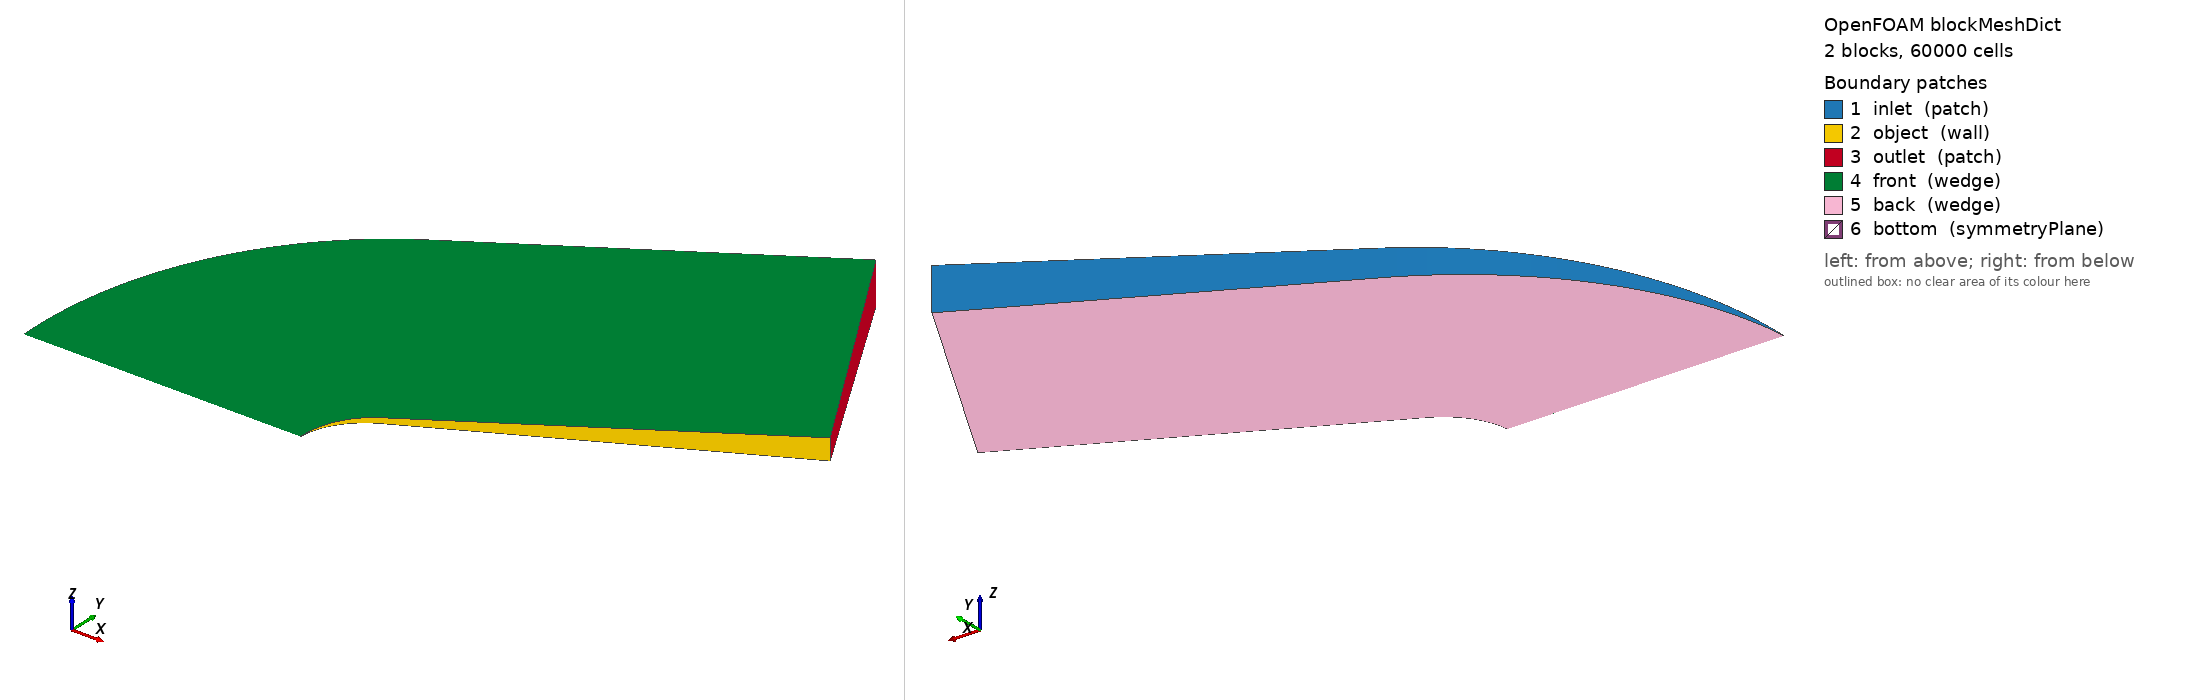

OpenFOAM case: the mesh blockMesh builds from blockMeshDict, 2 block(s), 60000 cells. Boundary patches (legend numbers): 1 inlet (patch), 2 object (wall), 3 outlet (patch), 4 front (wedge), 5 back (wedge), 6 bottom (symmetryPlane). Left view from above one corner, right view from below the opposite corner. Boundary conditions: 2 field file(s) under 0/; 6 of 6 drawn patches have an entry in a shipped field file.

=== system/blockMeshDict ===
// The OpenFOAM Project // File: blockMeshDict
/*-------------------------------------------------------------------------------
  =========                 | dictionary
  \\      /  F ield         |
   \\    /   O peration     | Name:   blockMeshDict
    \\  /    A nd           | Family: FoamX configuration file
     \\/     M anipulation  |
     F O A M                | OpenFOAM version: 2.3
                              | Product of Nabla Ltd.
                              | Email: Enquiries@Nabla.co.uk
-------------------------------------------------------------------------------*/
// FoamX Case Dictionary.

FoamFile
{
    version         2.0;
    format          ascii;
    class           dictionary;
    object          blockMeshDict;
}

// * * * * * * * * * * * * * * * * * * * * * * * * * * * * * * * * * * * * * //

// IMPORTANT: Assuming CATIA points are in Millimeters (mm).
// This converts them to Meters (m).
convertToMeters 0.001; 

vertices
(
    // These are your provided CATIA points, mapped to blockMeshDict indices 0-13.
    // The comments indicate their original CATIA Point.X name.
    (1.42108547152E-14 -1.60659207324E-14 -7.01453247872E-16) // 0: CATIA Point.0 (Heatshield Apex)
    (50.0 86.5201139496 3.77754975559) // 1: CATIA Point.1 (Nose-cone tangency max Y)
    (500.0 346.080455798 15.1101990224) // 2: CATIA Point.2 (Body end max Y)
    (-400.0 3.63336931662E-13 1.58636330299E-14) // 3: CATIA Point.3 (Comp domain apex)
    (-150.0 432.600569748 18.8877487779) // 4: CATIA Point.4 (Comp domain upstream max Y)
    (300.0 692.160911596 30.2203980447) // 5: CATIA Point.5 (Comp domain downstream max Y)
    (50.0 86.5201139496 -3.77754975559) // 6: CATIA Point.6 (Nose-cone tangency max Z)
    (500.0 346.080455798 -15.1101990224) // 7: CATIA Point.7 (Body end max Z)
    (-150.0 432.600569748 -18.8877487779) // 8: CATIA Point.8 (Comp domain upstream max Z)
    (300.0 692.160911596 -30.2203980447) // 9: CATIA Point.9 (Comp domain downstream max Z)
    (13.3974596216 49.9524110791 2.18096936827) // 10: CATIA Point.10 (Arc control point Y)
    (-333.012701892 249.762055395 10.9048468413) // 11: CATIA Point.11 (Arc control point Y)
    (13.3974596216 49.9524110791 -2.18096936827) // 12: CATIA Point.12 (Arc control point Z)
    (-333.012701892 249.762055395 -10.9048468413) // 13: CATIA Point.13 (Arc control point Z)
);


blocks
(
    // Based on your new 2-block axial split:
    // Block 0: Upstream section (from domain apex X=-400 to body X=50 / domain X=-150)
    // Front face: (0 3 4 1) connects: Apex -> Domain_Apex -> Domain_Upstream_Y -> Body_Nose_Y
    // Back face:  (0 3 8 6) connects: Apex -> Domain_Apex -> Domain_Upstream_Z -> Body_Nose_Z
    hex (0 3 4 1 0 3 8 6) (200 200 1) simpleGrading (4 1 1)

    // Block 1: Downstream section (from body X=50 / domain X=-150 to body X=500 / domain X=300)
    // Front face: (1 4 5 2) connects: Body_Nose_Y -> Domain_Upstream_Y -> Domain_Downstream_Y -> Body_End_Y
    // Back face:  (6 8 9 7) connects: Body_Nose_Z -> Domain_Upstream_Z -> Domain_Downstream_Z -> Body_End_Z
    hex (1 4 5 2 6 8 9 7) (200 100 1) simpleGrading (4 1 1)
);


edges
(
    // Body curves (Nose and Conical sections)
    // Arc 0-1 (Front Nose Arc: from Point.0 to Point.1)
    // Control point: Point.10 (13.397, 49.952, 2.180)
    arc 0 1 (13.3974596216 49.9524110791 2.18096936827) // Uses Point.10 from CATIA
    // Arc 0-6 (Back Nose Arc: from Point.0 to Point.6)
    // Control point: Point.12 (13.397, 49.952, -2.180)
    arc 0 6 (13.3974596216 49.9524110791 -2.18096936827) // Uses Point.12 from CATIA

    // Outer Computational Domain curves (Axial progression)
    // Arc 3-4 (Front Upstream Domain Arc: from Point.3 to Point.4)
    // Control point: Point.11 (-333.012, 249.762, 10.904)
    arc 3 4 (-333.012701892 249.762055395 10.9048468413) // Uses Point.11 from CATIA
    // Arc 3-8 (Back Upstream Domain Arc: from Point.3 to Point.8)
    // Control point: Point.13 (-333.012, 249.762, -10.904)
    arc 3 8 (-333.012701892 249.762055395 -10.9048468413) // Uses Point.13 from CATIA

    // Note: Other edges (like 1-2, 4-5, 5-2, 6-7, 8-9, 9-7) are now straight lines
    // unless you provide arc definitions for them.

    // // Arcs connecting the two wedge planes (circumferential arcs, Z=0 for control point)
    // // These define the circumferential curvature of the blocks.
    // arc 1 6 (50.0 86.5201139496 0.0) // Circ. arc between Point.1 and Point.6 (Nose tangency)
    // arc 2 7 (500.0 346.080455798 0.0) // Circ. arc between Point.2 and Point.7 (Body end)

    // arc 4 8 (-150.0 432.600569748 0.0) // Circ. arc between Point.4 and Point.8 (Domain upstream)
    // arc 5 9 (300.0 692.160911596 0.0) // Circ. arc between Point.5 and Point.9 (Domain downstream)
);


boundary
(
 inlet
  {
    type patch;
    faces
    (
    (4 3 3 8)
    (4 8 9 5)
    );
  }

  object
  {
    type wall;
    faces
    (
    (1 0 0 6)
    (1 6 7 2)
    );
  }
  outlet
  {
    type patch;
    faces
    (
      (5 2 7 9) 
    );
   }
  front
  {
    type wedge;
    faces
    (
      (3 4 1 0)
      (4 5 2 1)
    );
   }
  back
  {
    type wedge;
    faces
    (
    (3 0 6 8)
    (8 6 7 9)
    );
   }

 bottom
 {
    type symmetryPlane;
    faces
    (
      (0 3 3 0)
    );
 }
);

mergePatchPairs
(
);

// * * * * * * * * * * * * * * * * * * * * * * * * * * * * * * * * * * * * * //

=== 0/U ===
/*--------------------------------*- C++ -*----------------------------------*\
| =========                 |                                                 |
| \\      /  F ield         | OpenFOAM: The Open Source CFD Toolbox           |
|  \\    /   O peration     | Version:  v1706                                 |
|   \\  /    A nd           | Web:      www.OpenFOAM.org                      |
|    \\/     M anipulation  |                                                 |
\*---------------------------------------------------------------------------*/
FoamFile
{
    version     2.0;
    format      ascii;
    class       volVectorField;
    object      U;
}
// * * * * * * * * * * * * * * * * * * * * * * * * * * * * * * * * * * * * * //

#include "include/initialConditions"

dimensions      [0 1 -1 0 0 0 0];

internalField   uniform $velocityField;

boundaryField
{
    inlet
    {
        type            fixedValue;
        value           uniform ($velocityInlet 0 0);
    }
    
    object
    {
 	type		noSlip;
    }
    
    #include "include/boundaries"
}

// ************************************************************************* //


=== 0/nut ===
/*--------------------------------*- C++ -*----------------------------------*\
| =========                 |                                                 |
| \\      /  F ield         | OpenFOAM: The Open Source CFD Toolbox           |
|  \\    /   O peration     | Version:  3.0.0                                 |
|   \\  /    A nd           | Web:      www.OpenFOAM.org                      |
|    \\/     M anipulation  |                                                 |
\*---------------------------------------------------------------------------*/
FoamFile
{
    version     2.0;
    format      ascii;
    class       volScalarField;
    location    "0";
    object      nut;
}
// * * * * * * * * * * * * * * * * * * * * * * * * * * * * * * * * * * * * * //

dimensions      [0 2 -1 0 0 0 0];

internalField   uniform 0;

boundaryField
{
    inlet
    {
        type            calculated;
        value           uniform 0;
    }
    outlet
    {
        type            calculated;
        value           uniform 0;
    }
    front
    {
        type            wedge;
    }
    back
    {
        type            wedge;
    }
    object
    {
        type            nutkWallFunction;
        Cmu             0.09;
        kappa           0.41;
        E               9.8;
        value           uniform 0;
    }		
    bottom
    {
    	type		symmetryPlane;
    }
 //   vehicle
 //   {
 //       type            nutkWallFunction;
 //      Cmu             0.09;
 //       kappa           0.41;
 //       E               9.8;
 //       value           uniform 0;
 //   }
//
//  tunnel
//    {
//        type            slip;
//    }
//    wedgel
//    {
//        type            wedge;
//    }
//    wedger
//    {
//        type            wedge;
//    }
}


// ************************************************************************* //


Also in the case, not shown: constant/polyMesh/neighbour (numeric list); constant/polyMesh/points (numeric list).
